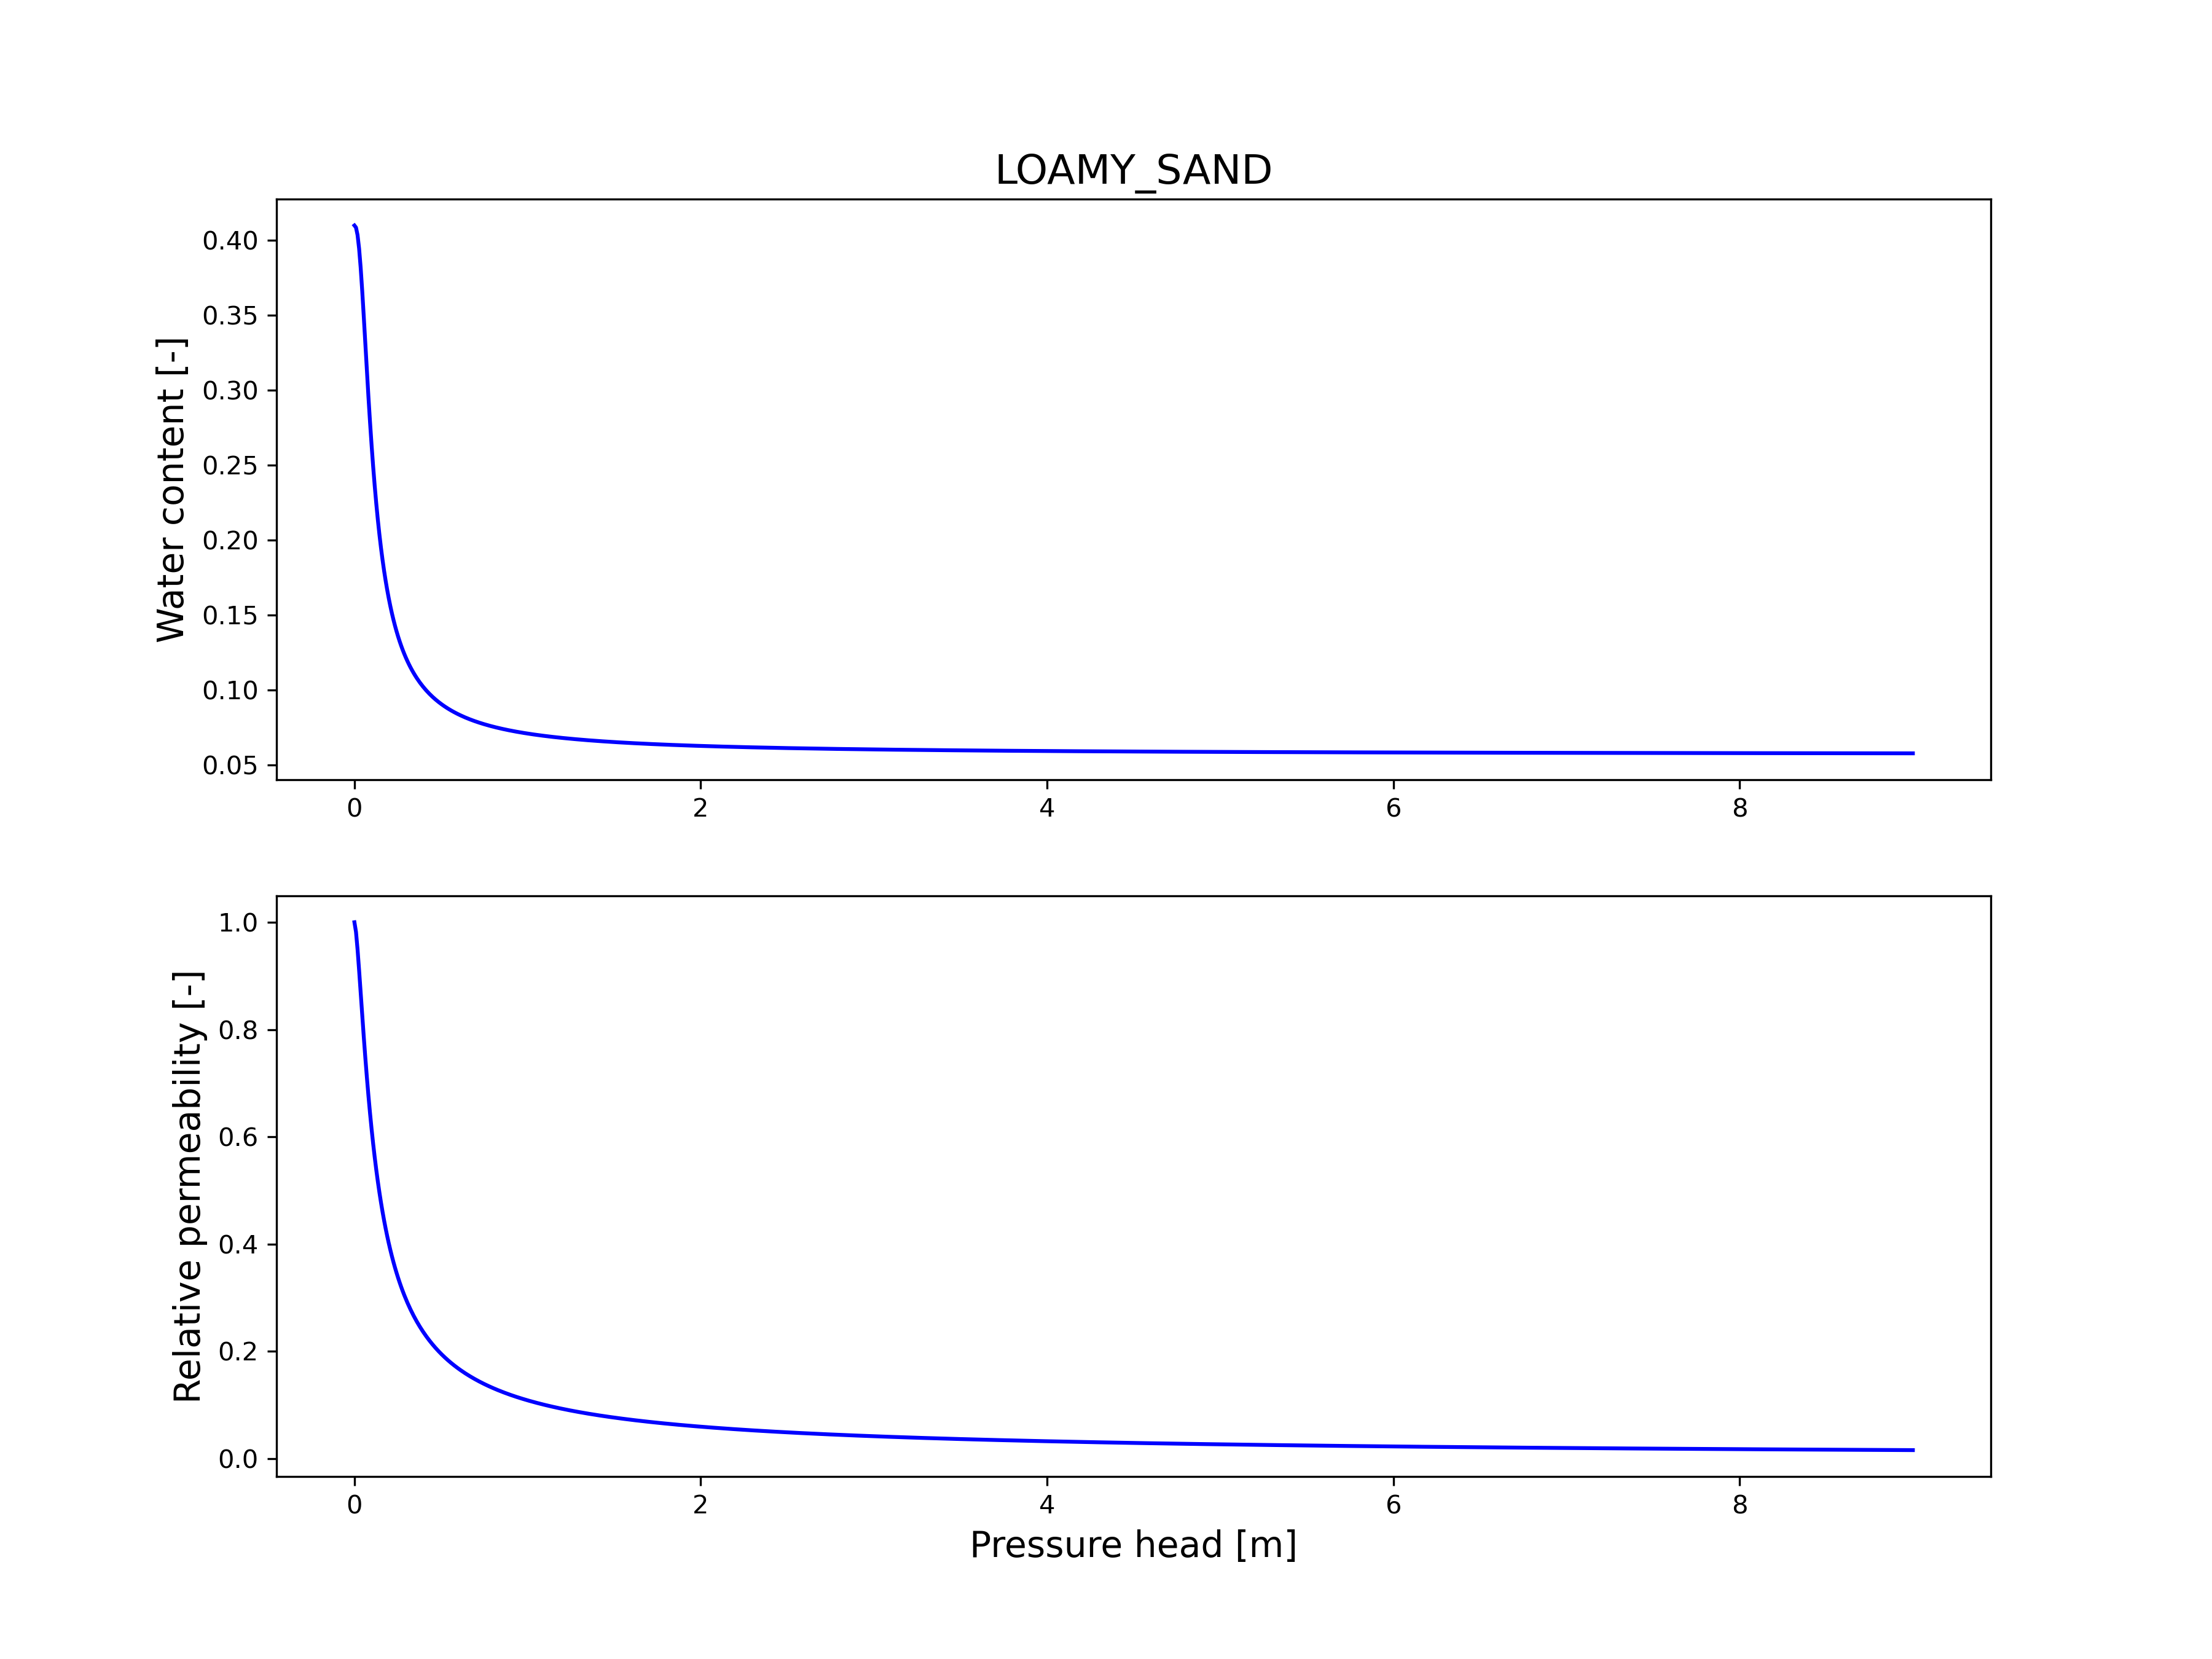

Data behind this chart, as committed beside it:
h[m], water_content[-], rel_perm[-]
0.000000, 0.41, 1
0.009009, 0.4087, 0.9821
0.01802, 0.4037, 0.9497
0.02703, 0.3946, 0.9107
0.03604, 0.3819, 0.869
0.04505, 0.3664, 0.8269
0.05405, 0.349, 0.786
0.06306, 0.331, 0.747
0.07207, 0.3129, 0.7103
0.08108, 0.2954, 0.676
0.09009, 0.2788, 0.6442
0.0991, 0.2635, 0.6147
0.1081, 0.2493, 0.5873
0.1171, 0.2363, 0.5621
0.1261, 0.2245, 0.5386
0.1351, 0.2138, 0.517
0.1441, 0.204, 0.4968
0.1532, 0.1952, 0.4781
0.1622, 0.1871, 0.4607
0.1712, 0.1798, 0.4445
0.1802, 0.1731, 0.4294
0.1892, 0.1669, 0.4152
0.1982, 0.1613, 0.4019
0.2072, 0.1562, 0.3895
0.2162, 0.1514, 0.3777
0.2252, 0.147, 0.3667
0.2342, 0.143, 0.3563
0.2432, 0.1393, 0.3465
0.2523, 0.1358, 0.3372
0.2613, 0.1325, 0.3284
0.2703, 0.1295, 0.3201
0.2793, 0.1267, 0.3122
0.2883, 0.1241, 0.3046
0.2973, 0.1216, 0.2975
0.3063, 0.1193, 0.2906
0.3153, 0.1171, 0.2841
0.3243, 0.1151, 0.2779
0.3333, 0.1132, 0.272
0.3423, 0.1114, 0.2663
0.3514, 0.1096, 0.2608
0.3604, 0.108, 0.2556
0.3694, 0.1065, 0.2506
0.3784, 0.105, 0.2458
0.3874, 0.1036, 0.2412
0.3964, 0.1023, 0.2368
0.4054, 0.1011, 0.2325
0.4144, 0.09987, 0.2284
0.4234, 0.09873, 0.2244
0.4324, 0.09764, 0.2206
0.4414, 0.0966, 0.2169
0.4505, 0.09561, 0.2133
0.4595, 0.09467, 0.2099
0.4685, 0.09376, 0.2066
0.4775, 0.09289, 0.2033
0.4865, 0.09205, 0.2002
0.4955, 0.09125, 0.1972
0.5045, 0.09048, 0.1943
0.5135, 0.08974, 0.1915
0.5225, 0.08903, 0.1887
0.5315, 0.08835, 0.186
... 940 more rows
